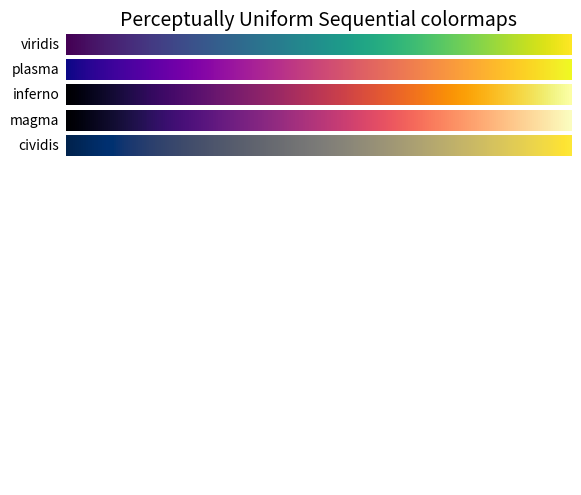
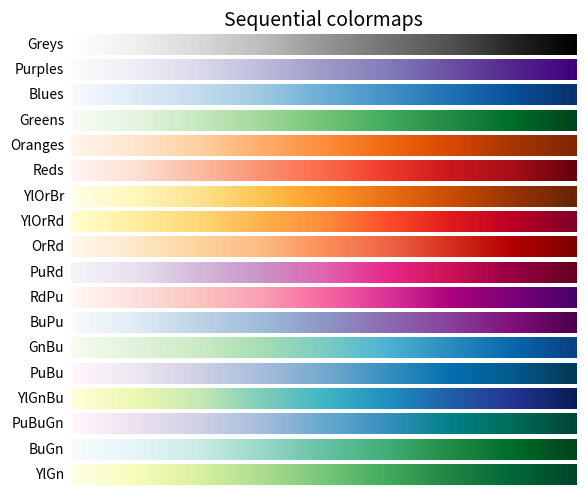
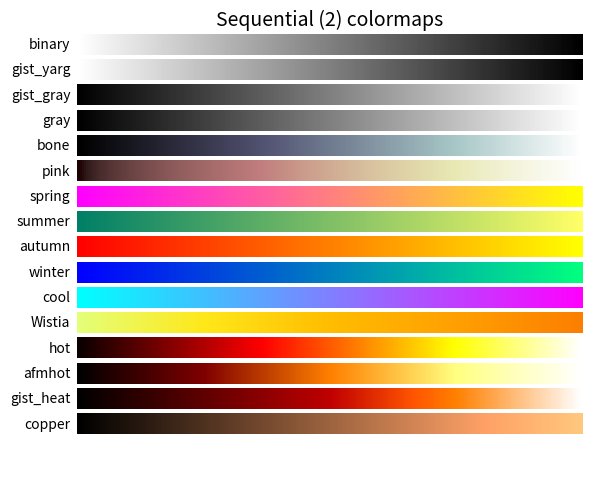
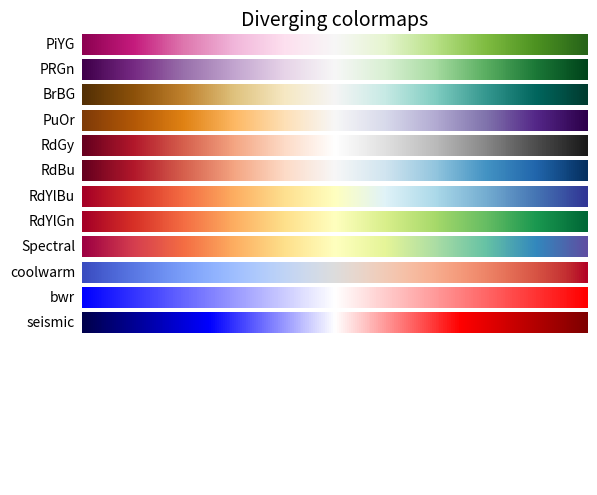
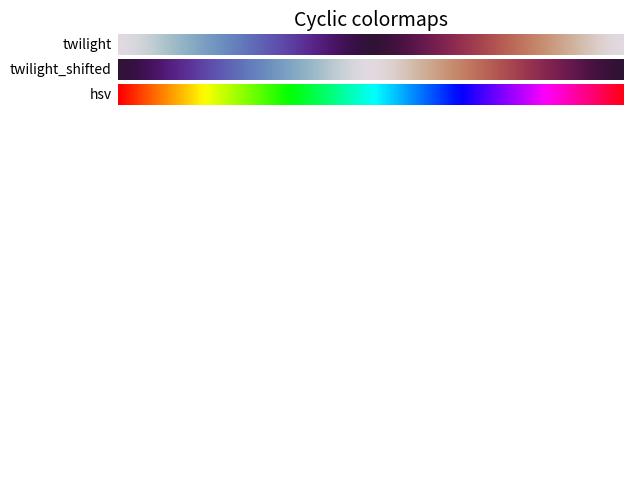
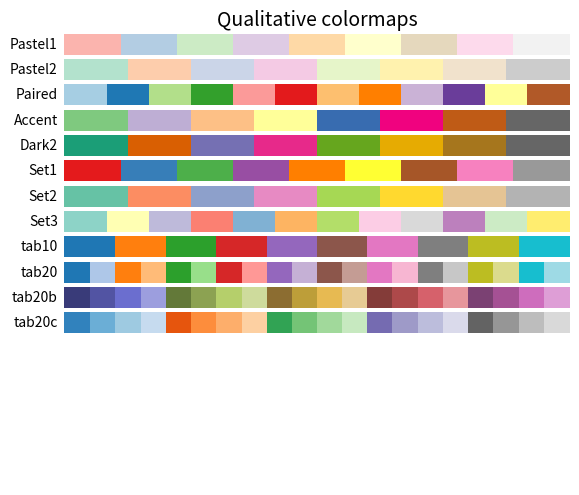
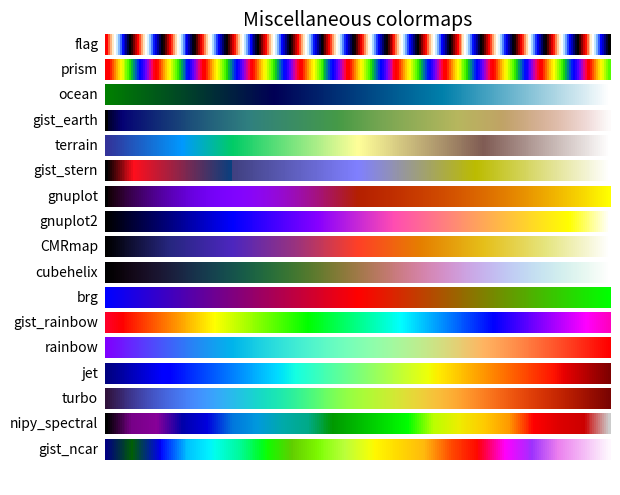

These charts were generated, in order, by the following Python code:
from matplotlib import cm
from collections import OrderedDict
import matplotlib.pyplot as plt
import numpy as np

cmaps=OrderedDict()
cmaps['Perceptually Uniform Sequential'] = [
            'viridis', 'plasma', 'inferno', 'magma', 'cividis']

cmaps['Sequential'] = [
            'Greys', 'Purples', 'Blues', 'Greens', 'Oranges', 'Reds',
            'YlOrBr', 'YlOrRd', 'OrRd', 'PuRd', 'RdPu', 'BuPu',
            'GnBu', 'PuBu', 'YlGnBu', 'PuBuGn', 'BuGn', 'YlGn']
cmaps['Sequential (2)'] = [
            'binary', 'gist_yarg', 'gist_gray', 'gray', 'bone', 'pink',
            'spring', 'summer', 'autumn', 'winter', 'cool', 'Wistia',
            'hot', 'afmhot', 'gist_heat', 'copper']
cmaps['Sequential (2)'] = [
            'binary', 'gist_yarg', 'gist_gray', 'gray', 'bone', 'pink',
            'spring', 'summer', 'autumn', 'winter', 'cool', 'Wistia',
            'hot', 'afmhot', 'gist_heat', 'copper']
cmaps['Diverging'] = [
            'PiYG', 'PRGn', 'BrBG', 'PuOr', 'RdGy', 'RdBu',
            'RdYlBu', 'RdYlGn', 'Spectral', 'coolwarm', 'bwr', 'seismic']
cmaps['Cyclic'] = ['twilight', 'twilight_shifted', 'hsv']
cmaps['Qualitative'] = ['Pastel1', 'Pastel2', 'Paired', 'Accent',
                        'Dark2', 'Set1', 'Set2', 'Set3',
                        'tab10', 'tab20', 'tab20b', 'tab20c']
cmaps['Qualitative'] = ['Pastel1', 'Pastel2', 'Paired', 'Accent',
                        'Dark2', 'Set1', 'Set2', 'Set3',
                        'tab10', 'tab20', 'tab20b', 'tab20c']
cmaps['Miscellaneous'] = [
            'flag', 'prism', 'ocean', 'gist_earth', 'terrain', 'gist_stern',
            'gnuplot', 'gnuplot2', 'CMRmap', 'cubehelix', 'brg',
            'gist_rainbow', 'rainbow', 'jet', 'turbo', 'nipy_spectral',
            'gist_ncar']
nrows = max(len(cmap_list) for cmap_category, cmap_list in cmaps.items())
gradient = np.linspace(0, 1, 256)
gradient = np.vstack((gradient, gradient))


def plot_color_gradients(cmap_category, cmap_list, nrows):
    fig, axes = plt.subplots(nrows=nrows)
    fig.subplots_adjust(top=0.95, bottom=0.01, left=0.2, right=0.99)
    axes[0].set_title(cmap_category + ' colormaps', fontsize=14)

    for ax, name in zip(axes, cmap_list):
        ax.imshow(gradient, aspect='auto', cmap=plt.get_cmap(name))
        pos = list(ax.get_position().bounds)
        x_text = pos[0] - 0.01
        y_text = pos[1] + pos[3]/2.
        fig.text(x_text, y_text, name, va='center', ha='right', fontsize=10)

    # Turn off *all* ticks & spines, not just the ones with colormaps.
    for ax in axes:
        ax.set_axis_off()


for cmap_category, cmap_list in cmaps.items():
    plot_color_gradients(cmap_category, cmap_list, nrows)

plt.show()


